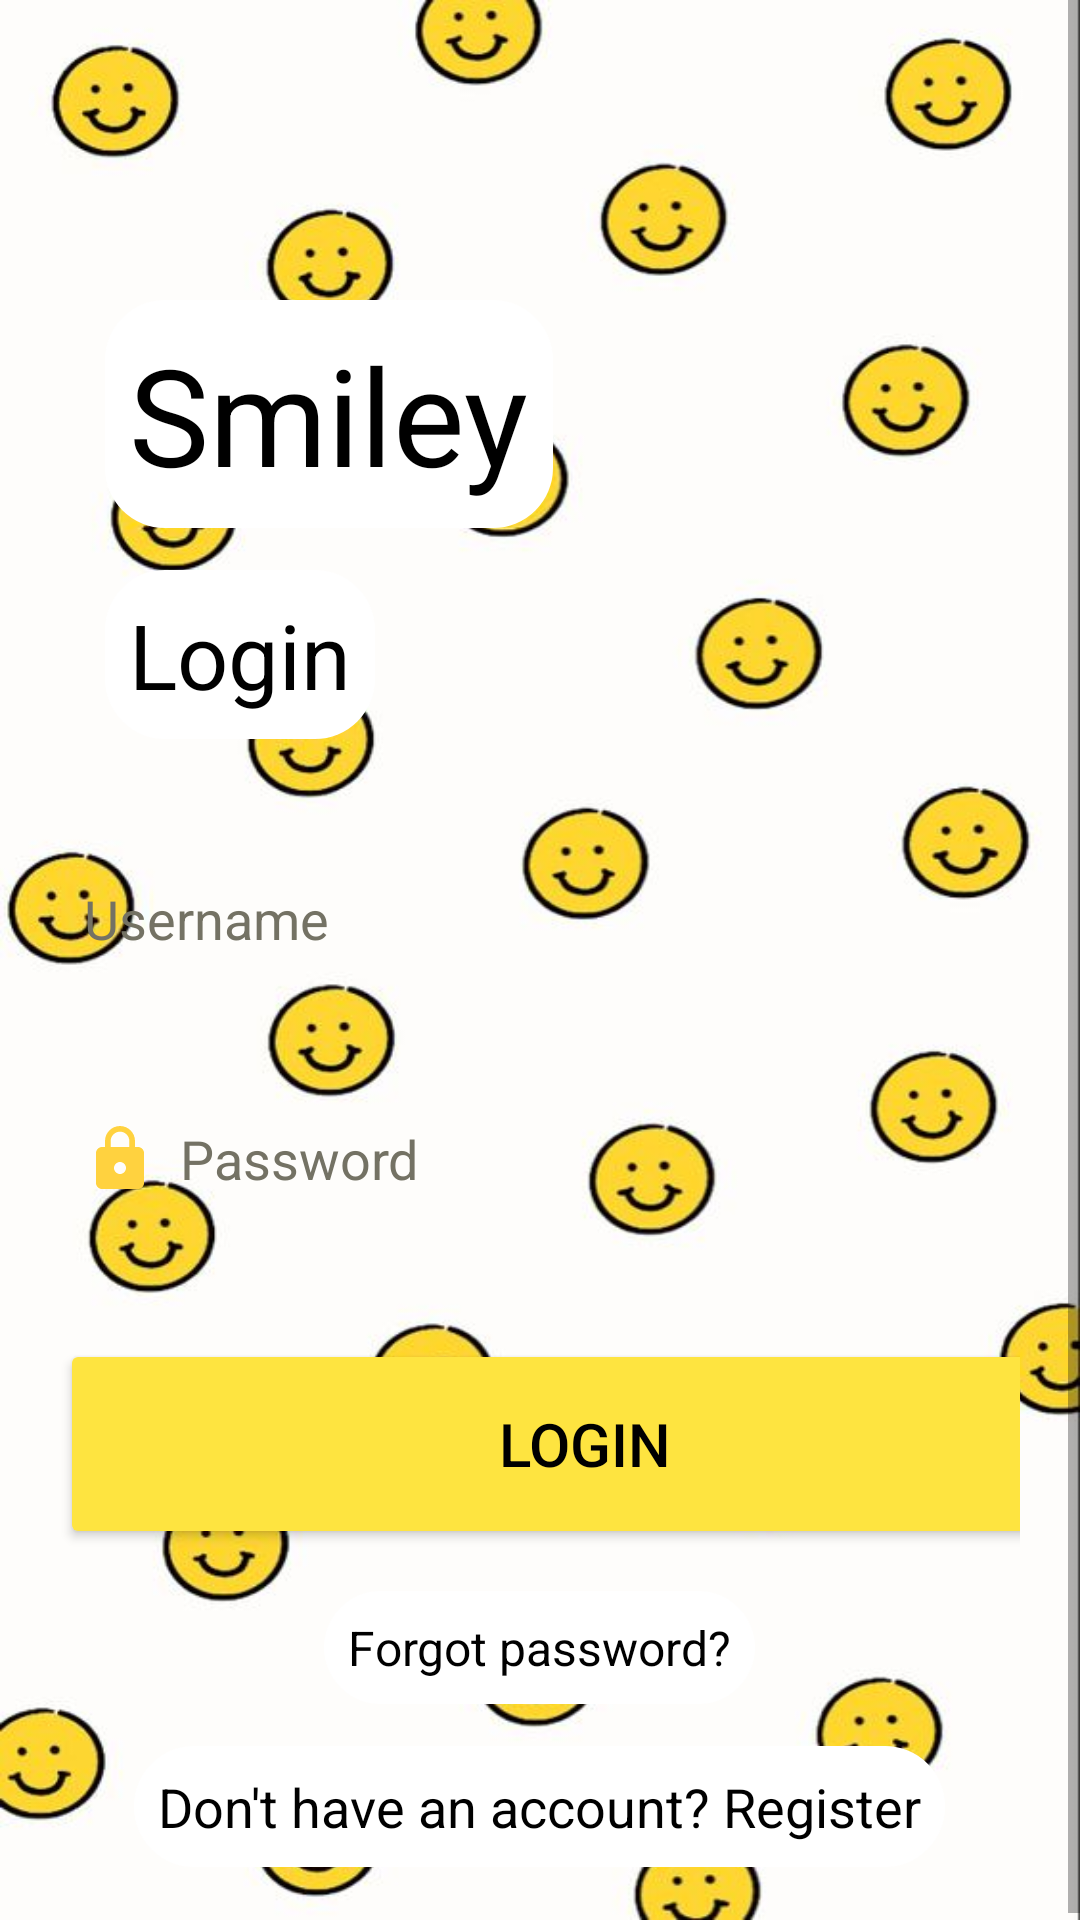

Produce the Android XML layout that renders to this screen, including the resource entries it uses.
<!-- AndroidManifest.xml: application theme Theme.SocialNetwork -->
<!-- res/layout/login.xml -->
<?xml version="1.0" encoding="utf-8"?>
<LinearLayout xmlns:android="http://schemas.android.com/apk/res/android"
    xmlns:app="http://schemas.android.com/apk/res-auto"
    xmlns:tools="http://schemas.android.com/tools"
    android:layout_width="match_parent"
    android:layout_height="match_parent"
    android:background="@drawable/smiley_background"
    android:orientation="vertical"
    tools:context=".LoginActivity">

    <ScrollView
        android:layout_width="match_parent"
        android:layout_height="wrap_content">

        <LinearLayout
            android:layout_width="match_parent"
            android:layout_height="wrap_content"
            android:orientation="vertical">

            <LinearLayout
                android:layout_width="match_parent"
                android:layout_height="wrap_content"
                android:layout_marginTop="80dp"
                android:orientation="vertical"
                android:padding="20dp">

                <TextView
                    android:id="@+id/smileyText"
                    android:layout_width="wrap_content"
                    android:layout_height="wrap_content"
                    android:layout_gravity="start"
                    android:layout_marginLeft="15dp"
                    android:padding="8dp"
                    android:background="@drawable/white_border"
                    android:text="@string/smiley"
                    android:textColor="@color/black"
                    android:textSize="45sp" />

                <TextView
                    android:id="@+id/loginText"
                    android:layout_width="wrap_content"
                    android:layout_height="wrap_content"
                    android:layout_gravity="start"
                    android:layout_marginTop="14dp"
                    android:layout_marginLeft="15dp"
                    android:padding="8dp"
                    android:background="@drawable/white_border"
                    android:text="@string/login"
                    android:textColor="@color/black"
                    android:textSize="30sp" />

                <EditText
                    android:id="@+id/login_username"
                    android:layout_width="350dp"
                    android:layout_height="60dp"
                    android:layout_marginTop="30dp"
                    android:background="@drawable/border"
                    android:drawableLeft="@drawable/baseline_email_24"
                    android:drawablePadding="8dp"
                    android:hint="@string/username"
                    android:textColorHint="@color/grey"
                    android:padding="8dp"/>

                <EditText
                    android:id="@+id/login_password"
                    android:layout_width="350dp"
                    android:layout_height="60dp"
                    android:layout_marginTop="20dp"
                    android:background="@drawable/border"
                    android:drawableLeft="@drawable/baseline_lock_24"
                    android:drawablePadding="8dp"
                    android:hint="@string/password"
                    android:textColorHint="@color/grey"
                    android:inputType="textPassword"
                    android:padding="8dp" />

                <Button
                    android:id="@+id/login_button"
                    android:layout_width="350dp"
                    android:layout_height="70dp"
                    android:layout_marginTop="30dp"
                    android:text="@string/login"
                    android:backgroundTint="@color/yellow"
                    android:textSize="20sp"
                    app:cornerRadius="30dp" />

                <TextView
                    android:id="@+id/forgotPasswordText"
                    android:layout_width="wrap_content"
                    android:layout_height="wrap_content"
                    android:layout_gravity="center"
                    android:layout_marginTop="14dp"
                    android:padding="8dp"
                    android:background="@drawable/white_border"
                    android:text="@string/forgot_password"
                    android:textColor="@color/black"
                    android:textSize="16sp" />

                <TextView
                    android:id="@+id/registerRedirectText"
                    android:layout_width="wrap_content"
                    android:layout_height="wrap_content"
                    android:layout_gravity="center"
                    android:layout_marginTop="14dp"
                    android:padding="8dp"
                    android:background="@drawable/white_border"
                    android:text="@string/register_redirect"
                    android:textColor="@color/black"
                    android:textSize="18sp" />

            </LinearLayout>
        </LinearLayout>
    </ScrollView>
</LinearLayout>
<!-- resources referenced by this layout -->
<resources>
  <color name="black">#FF000000</color>
  <color name="grey">#747264</color>
  <color name="yellow">#FEE440</color>
  <!-- drawable baseline_lock_24 (drawable) -->
  <vector android:height="24dp" android:tint="#FFD23F"
      android:viewportHeight="24" android:viewportWidth="24"
      android:width="24dp" xmlns:android="http://schemas.android.com/apk/res/android">
      <path android:fillColor="@android:color/white" android:pathData="M18,8h-1L17,6c0,-2.76 -2.24,-5 -5,-5S7,3.24 7,6v2L6,8c-1.1,0 -2,0.9 -2,2v10c0,1.1 0.9,2 2,2h12c1.1,0 2,-0.9 2,-2L20,10c0,-1.1 -0.9,-2 -2,-2zM12,17c-1.1,0 -2,-0.9 -2,-2s0.9,-2 2,-2 2,0.9 2,2 -0.9,2 -2,2zM15.1,8L8.9,8L8.9,6c0,-1.71 1.39,-3.1 3.1,-3.1 1.71,0 3.1,1.39 3.1,3.1v2z"/>
  </vector>
  <!-- drawable smiley_background: jpg bitmap (drawable, 47401 bytes) -->
  <!-- drawable white_border (drawable) -->
  <?xml version="1.0" encoding="utf-8"?>
  <shape xmlns:android="http://schemas.android.com/apk/res/android"
      android:shape="rectangle">
  
      <corners
          android:radius="20dp"/>
      <solid
          android:color="@color/vector_fill"/>
  
  </shape>
  <string name="forgot_password">Forgot password?</string>
  <string name="login">Login</string>
  <string name="password">Password</string>
  <string name="register_redirect">Don\'t have an account? Register</string>
  <string name="smiley">Smiley</string>
  <string name="username">Username</string>
  <style name="Theme.SocialNetwork" parent="Theme.MaterialComponents.DayNight.NoActionBar">
          
          <item name="colorOnPrimary">@color/white</item>
          
          <item name="colorSecondary">@color/yellow</item>
          <item name="colorSecondaryVariant">@color/yellow</item>
          <item name="colorOnSecondary">@color/white</item>
          
          <item name="android:statusBarColor">@color/light_yellow</item>
          
          <item name="android:textColor">@android:color/black</item>
  
      </style>
  <color name="vector_fill">#FFFFFF</color>
  <color name="white">#FFFFFFFF</color>
  <color name="light_yellow">#E5E483</color>
</resources>
